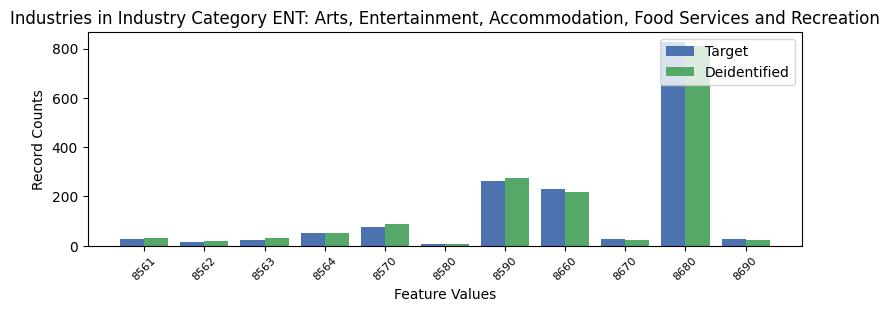

The data file committed next to this chart (first rows):
, INDP, count_target, count_deidentified
9, 8561, 28, 31
3, 8562, 16, 18
5, 8563, 22, 32
7, 8564, 51, 51
4, 8570, 74, 89
10, 8580, 8, 7
2, 8590, 261, 274
1, 8660, 229, 217
8, 8670, 29, 23
0, 8680, 826, 809
6, 8690, 28, 25
